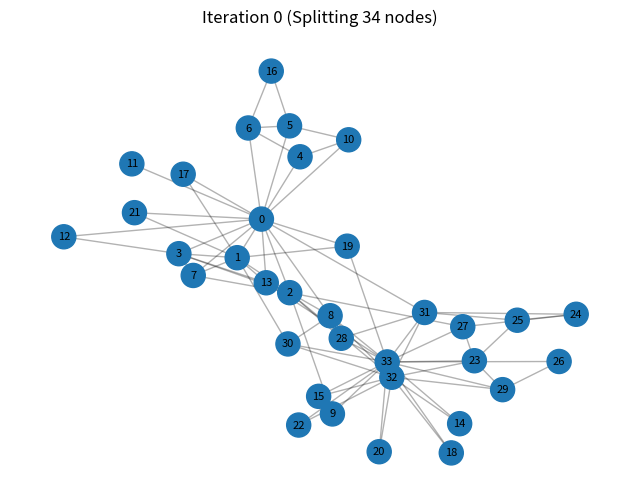
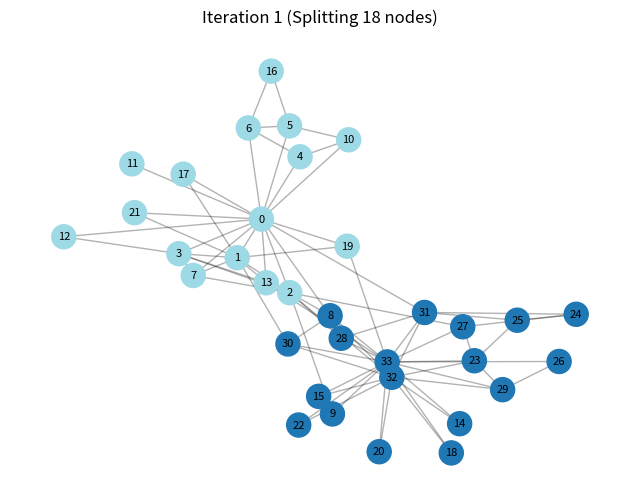
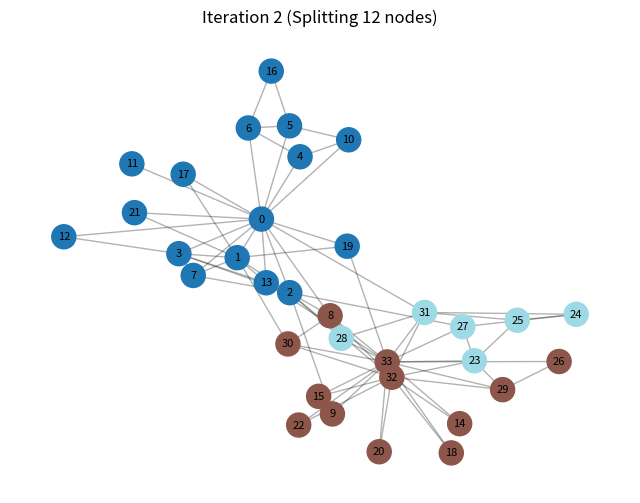
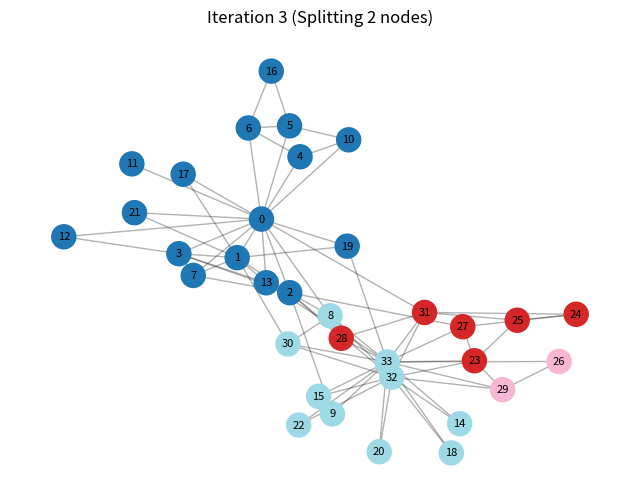
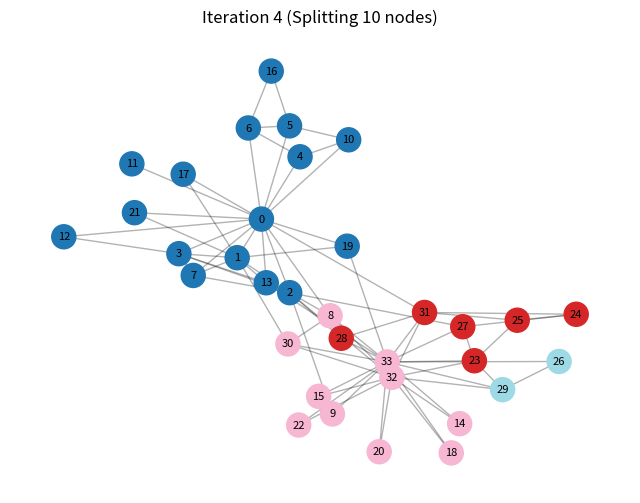
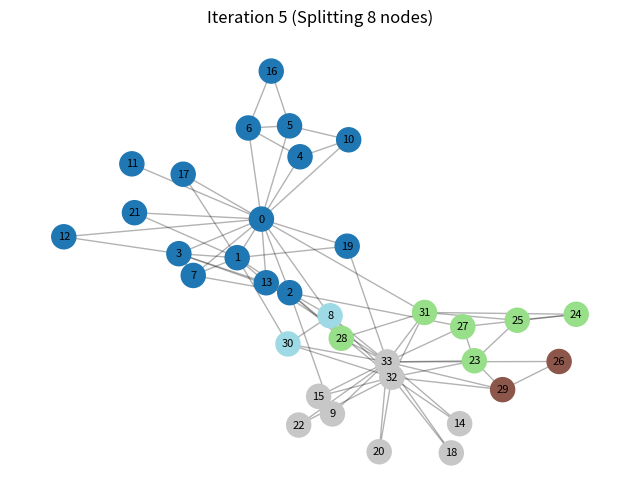
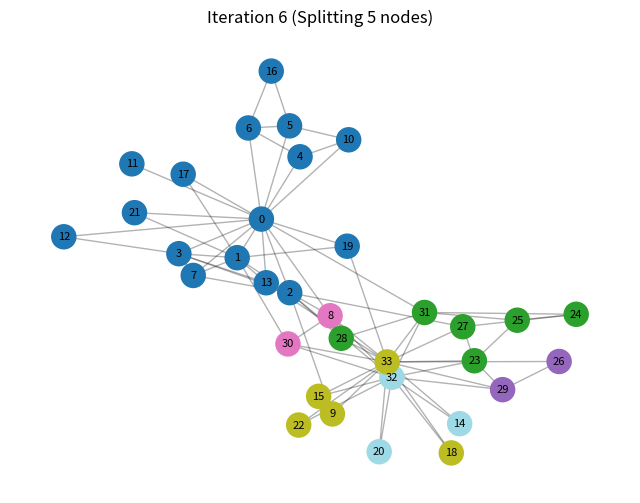
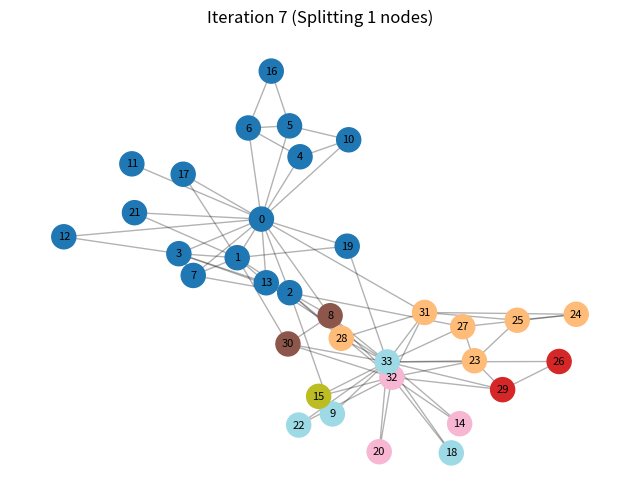
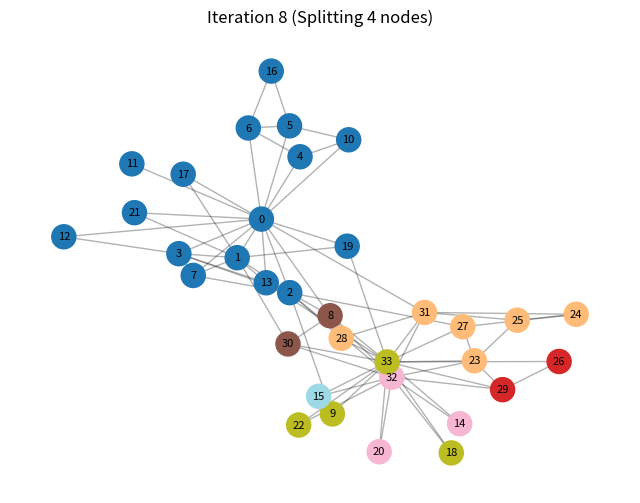
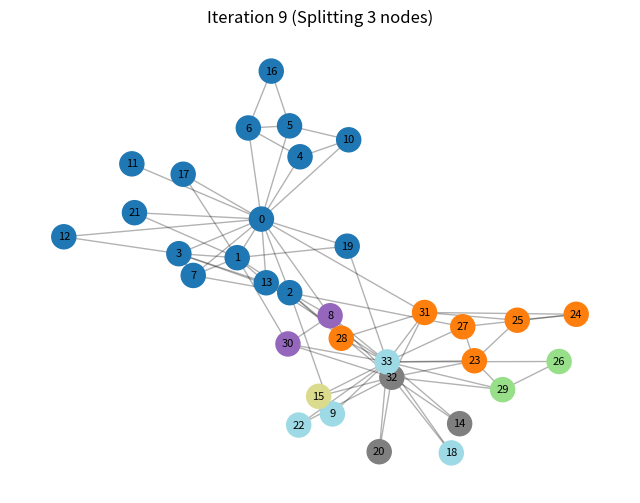
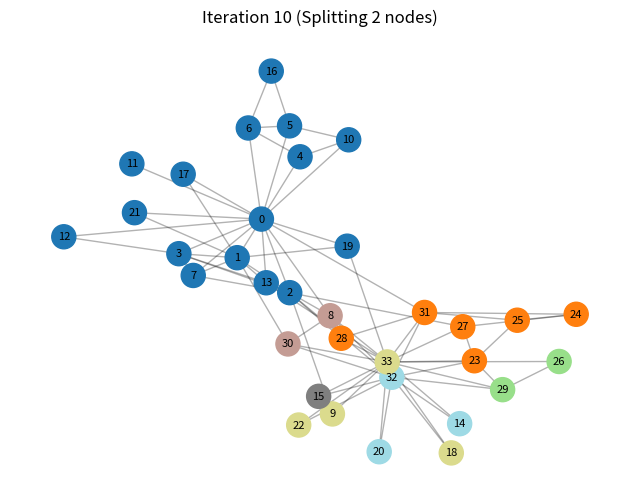
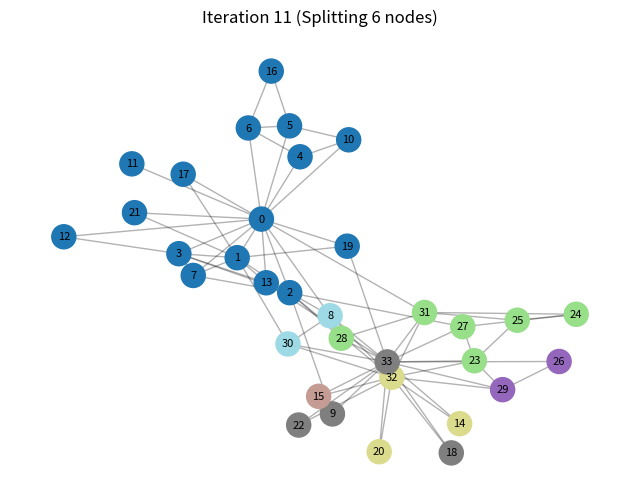
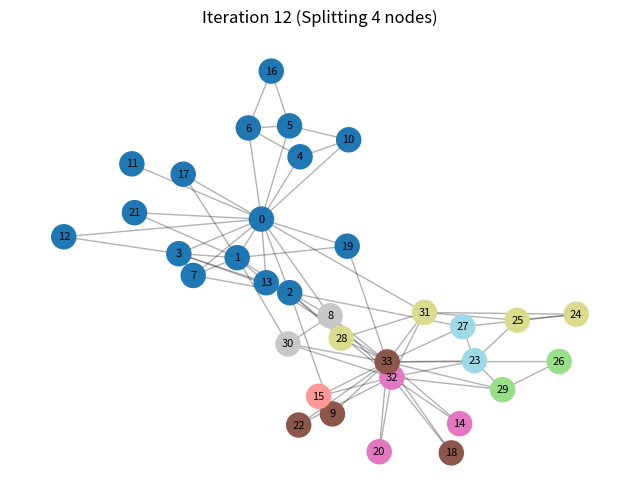
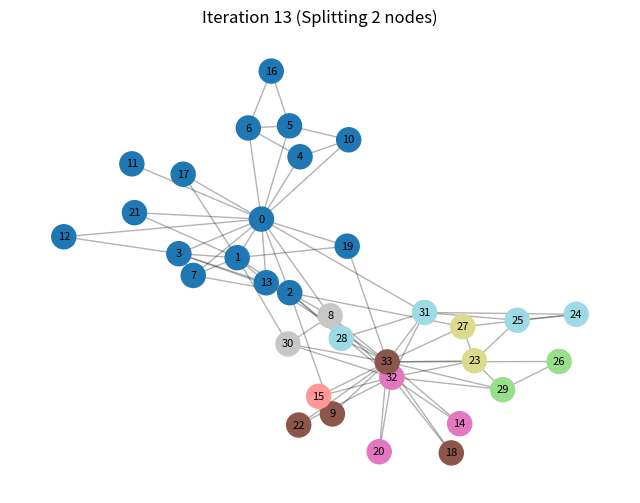
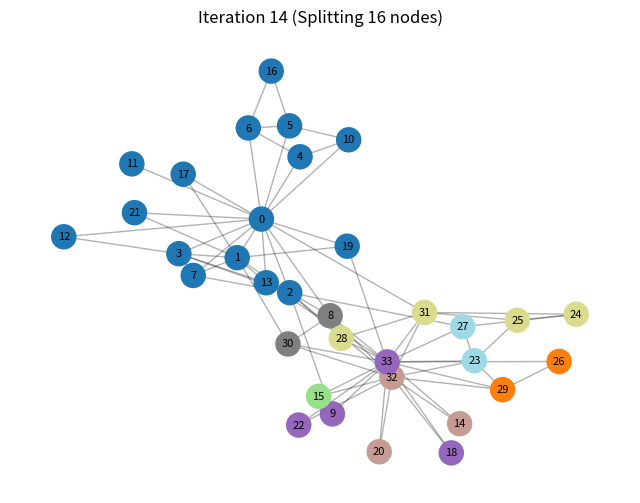
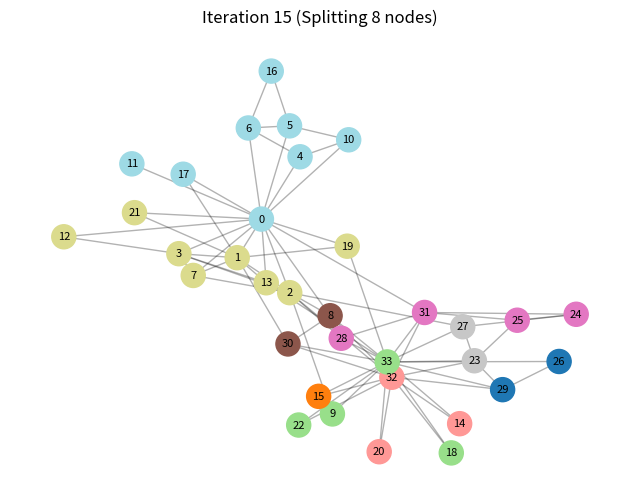

Generate these figures, in order, with matplotlib:
import matplotlib
matplotlib.use('Agg')
import networkx as nx
import numpy as np
import matplotlib.pyplot as plt
from collections import defaultdict

# Setup
G = nx.karate_club_graph()
A = nx.to_numpy_array(G, nodelist=sorted(G.nodes()))
n = G.number_of_nodes()
m = G.number_of_edges()
k = A.sum(axis=1)
k_col = k.reshape((n,1))
B = A - (k_col @ k_col.T) / (2*m)
pos = nx.spring_layout(G, seed=42)
labels = {node: node for node in G.nodes()}
all_metrics = {'degree': defaultdict(dict),'betweenness': defaultdict(dict),'closeness': defaultdict(dict),'clustering': defaultdict(dict)}
visualization_steps = []

# Helpers
def compute_and_store_metrics(G, iteration, all_metrics):
    if iteration in all_metrics['degree']:
        return
    all_metrics['degree'][iteration] = nx.degree_centrality(G)
    all_metrics['betweenness'][iteration] = nx.betweenness_centrality(G)
    all_metrics['closeness'][iteration] = nx.closeness_centrality(G)
    all_metrics['clustering'][iteration] = nx.clustering(G)

def draw_communities_save(G, pos, labels, communities_list, title, fname):
    plt.figure(figsize=(8,6))
    node_colors = np.zeros(G.number_of_nodes())
    cmap = plt.get_cmap('tab20')
    for i, com in enumerate(communities_list):
        for node in com:
            node_colors[node] = i
    nx.draw_networkx_nodes(G, pos, node_color=node_colors, cmap=cmap, node_size=300)
    nx.draw_networkx_edges(G, pos, alpha=0.3)
    nx.draw_networkx_labels(G, pos, labels=labels, font_size=8)
    plt.title(title)
    plt.axis('off')
    plt.savefig(fname)
    plt.close()

# Recursive partition
import numpy.linalg as la

def recursive_spectral_partition(nodes, B, G, pos, labels, all_metrics, current_communities, iteration_counter):
    iteration = iteration_counter[0]
    iteration_counter[0] += 1
    compute_and_store_metrics(G, iteration, all_metrics)
    visualization_steps.append((list(current_communities), f"Iteration {iteration} (Splitting {len(nodes)} nodes)"))
    if len(nodes) <= 1:
        return [nodes]
    B_restricted = B[np.ix_(nodes, nodes)]
    try:
        eigenvalues, eigenvectors = la.eigh(B_restricted)
    except la.LinAlgError:
        return [nodes]
    lambda_1 = eigenvalues[-1]
    u_1 = eigenvectors[:, -1]
    if lambda_1 <= 1e-10:
        return [nodes]
    group_pos, group_neg = [], []
    for i, node_id in enumerate(nodes):
        if u_1[i] >= 0:
            group_pos.append(node_id)
        else:
            group_neg.append(node_id)
    if not group_pos or not group_neg:
        return [nodes]
    next_communities = [c for c in current_communities if c != nodes]
    next_communities.append(group_pos)
    next_communities.append(group_neg)
    communities_pos = recursive_spectral_partition(group_pos, B, G, pos, labels, all_metrics, list(next_communities), iteration_counter)
    final_communities_after_pos = [c for c in next_communities if c not in communities_pos] + communities_pos
    communities_neg = recursive_spectral_partition(group_neg, B, G, pos, labels, all_metrics, final_communities_after_pos, iteration_counter)
    return communities_pos + communities_neg

# Run
if __name__ == '__main__':
    print('Starting recursive partitioning...')
    initial_nodes = list(G.nodes())
    iteration_counter = [0]
    final_communities = recursive_spectral_partition(initial_nodes, B, G, pos, labels, all_metrics, [initial_nodes], iteration_counter)
    final_iter = iteration_counter[0]
    compute_and_store_metrics(G, final_iter, all_metrics)
    print('...Partitioning complete.')
    print(f'Found {len(final_communities)} communities.')
    for i, community in enumerate(final_communities):
        print(f' Community {i+1}: {sorted(community)}')
    # Save visualizations
    for i, (coms, title) in enumerate(visualization_steps):
        draw_communities_save(G, pos, labels, coms, title, f'visual_{i}.png')
    # Plot one metric (betweenness) to file
    import matplotlib.pyplot as plt
    plt.figure()
    metric = 'betweenness'
    metric_data = all_metrics[metric]
    iterations = sorted(metric_data.keys())
    for node in sorted(G.nodes()):
        y = [metric_data[it].get(node,0) for it in iterations]
        plt.plot(iterations, y, alpha=0.3, color='gray')
    plt.plot(iterations, [metric_data[it].get(0,0) for it in iterations], 'o-', color='blue', label='0')
    plt.plot(iterations, [metric_data[it].get(33,0) for it in iterations], 's-', color='red', label='33')
    plt.legend()
    plt.xlabel('Iteration')
    plt.ylabel('Betweenness')
    plt.savefig('betweenness_evolution.png')
    plt.close()
    print('Saved visual_*.png and betweenness_evolution.png')
